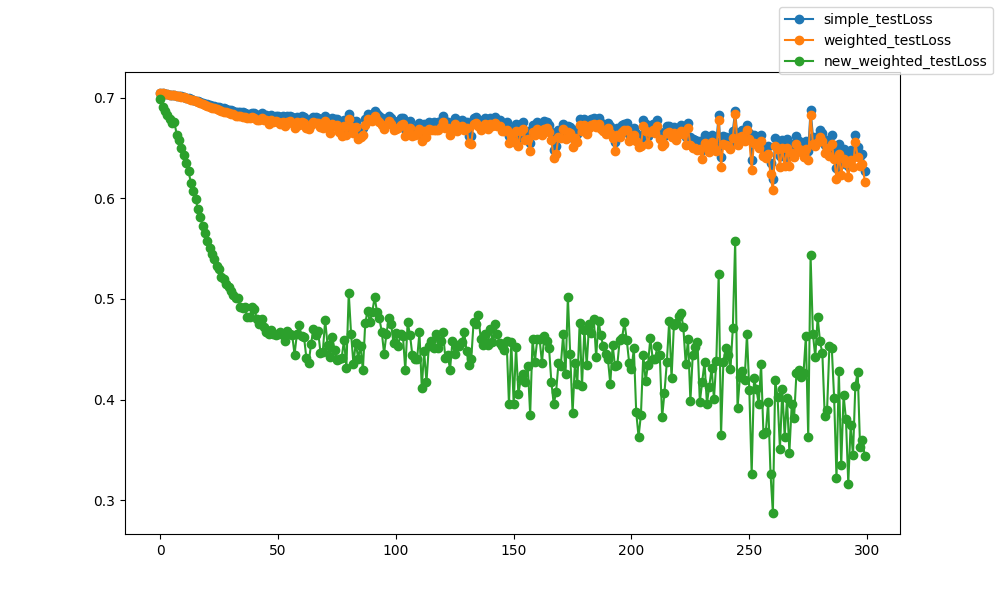

The file beside this chart, header and first rows:
epoch, epoch, simple_testLoss, weighted_testLoss, new_weighted_testLoss
0, 0, 0.7046, 0.7046, 0.6989
1, 1, 0.7043, 0.7042, 0.6912
2, 2, 0.7037, 0.7037, 0.6863
3, 3, 0.7035, 0.7034, 0.683
4, 4, 0.7031, 0.703, 0.6791
5, 5, 0.7026, 0.7025, 0.6744
6, 6, 0.7023, 0.7022, 0.6756
7, 7, 0.702, 0.7018, 0.6634
8, 8, 0.7014, 0.7012, 0.6582
9, 9, 0.7012, 0.7009, 0.6499
10, 10, 0.7006, 0.7003, 0.6432
11, 11, 0.6999, 0.6995, 0.6349
12, 12, 0.6992, 0.6987, 0.6268
13, 13, 0.6986, 0.698, 0.6157
14, 14, 0.6981, 0.6974, 0.6076
15, 15, 0.6971, 0.6962, 0.5989
16, 16, 0.6966, 0.6955, 0.5895
17, 17, 0.6956, 0.6945, 0.5811
18, 18, 0.6949, 0.6935, 0.5725
19, 19, 0.6941, 0.6926, 0.5653
20, 20, 0.6934, 0.6917, 0.5577
21, 21, 0.6929, 0.6909, 0.5508
22, 22, 0.6922, 0.6901, 0.5445
23, 23, 0.6916, 0.6893, 0.54
24, 24, 0.691, 0.6885, 0.5324
25, 25, 0.6906, 0.688, 0.5295
26, 26, 0.6899, 0.687, 0.522
27, 27, 0.6893, 0.6862, 0.5201
28, 28, 0.6885, 0.6853, 0.5144
29, 29, 0.688, 0.6846, 0.5122
30, 30, 0.6879, 0.6843, 0.5081
31, 31, 0.6871, 0.6834, 0.5035
32, 32, 0.6862, 0.6823, 0.5009
33, 33, 0.6863, 0.6822, 0.5011
34, 34, 0.6858, 0.6817, 0.4916
35, 35, 0.6853, 0.681, 0.4905
36, 36, 0.6852, 0.681, 0.4917
37, 37, 0.684, 0.6794, 0.4818
38, 38, 0.6838, 0.6793, 0.4822
39, 39, 0.6848, 0.6805, 0.4919
40, 40, 0.6848, 0.6801, 0.4899
41, 41, 0.6824, 0.6776, 0.4801
42, 42, 0.6826, 0.6776, 0.4752
43, 43, 0.6849, 0.6801, 0.4802
44, 44, 0.6832, 0.6783, 0.4721
45, 45, 0.6826, 0.6774, 0.4673
46, 46, 0.6797, 0.674, 0.4656
47, 47, 0.6826, 0.6773, 0.4687
48, 48, 0.6812, 0.6753, 0.4653
49, 49, 0.682, 0.6764, 0.4647
50, 50, 0.6817, 0.6762, 0.4652
51, 51, 0.6802, 0.6742, 0.4669
52, 52, 0.6818, 0.6763, 0.4644
53, 53, 0.6783, 0.672, 0.4585
54, 54, 0.6819, 0.6762, 0.4681
55, 55, 0.682, 0.6764, 0.465
56, 56, 0.6812, 0.6753, 0.464
57, 57, 0.6761, 0.6697, 0.4448
58, 58, 0.6806, 0.6754, 0.4652
59, 59, 0.6785, 0.6731, 0.4739
... 240 more rows
